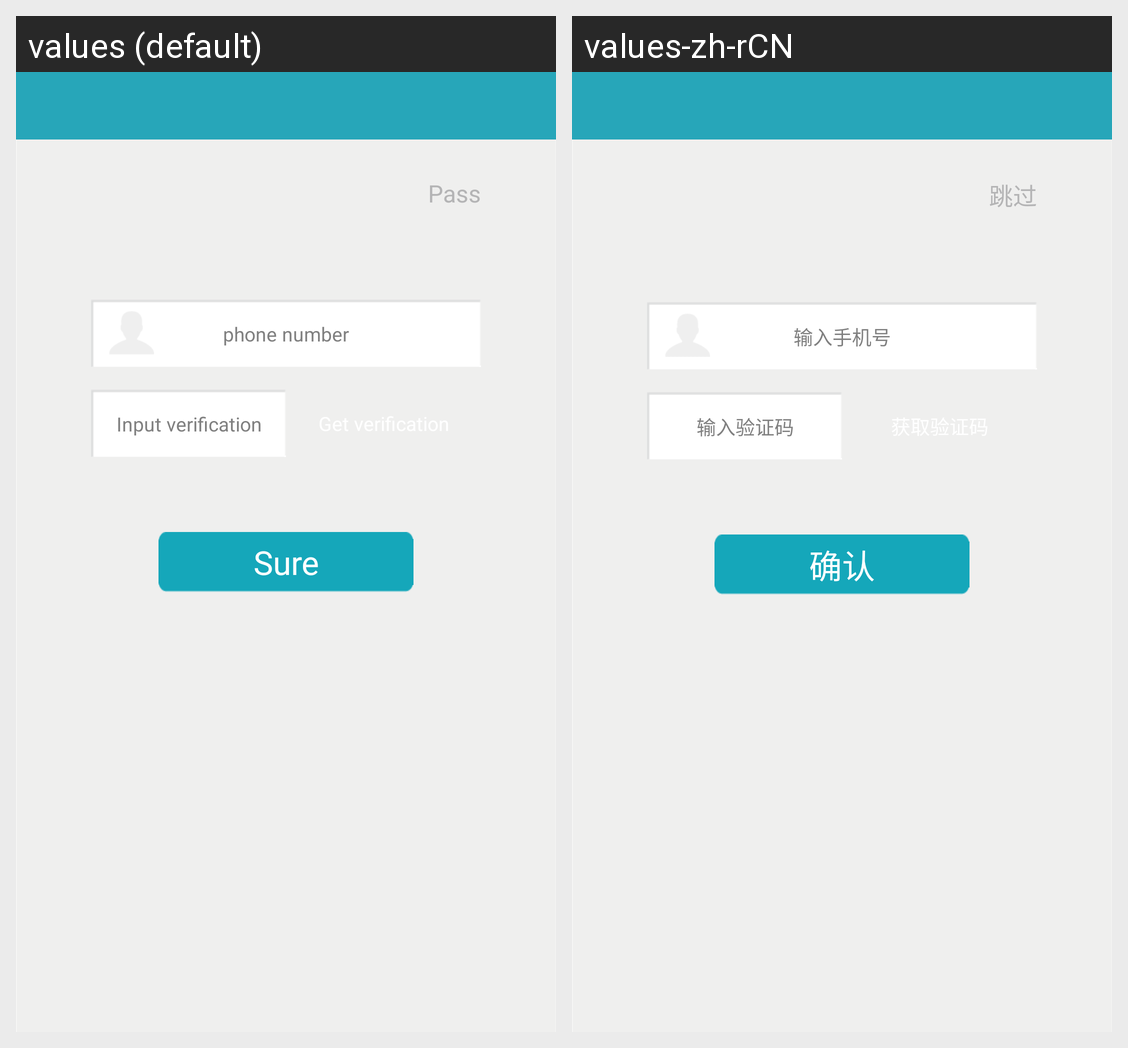

The Android screen above is rendered under two locales of the same app. Produce the string resources it draws, with the default and per-locale values.
Android screen res/layout/act_register.xml rendered under 2 locales, left to right: values (default), values-zh-rCN. Device: Nexus 5 (rendered at 1080×1920; each locale shown at half size, 540×960, under a caption strip naming it); theme AppTheme.
Strings drawn on this screen, with the default value and each locale's value (text and hints the layout hard-codes, and strings that could not be matched under every locale, appear in the picture but are not listed):

pass
  values: Pass
  values-zh-rCN: 跳过

hint_phone
  values: phone number
  values-zh-rCN: 输入手机号

hint_getverif
  values: Input verification
  values-zh-rCN: 输入验证码

sure
  values: Sure
  values-zh-rCN: 确认
